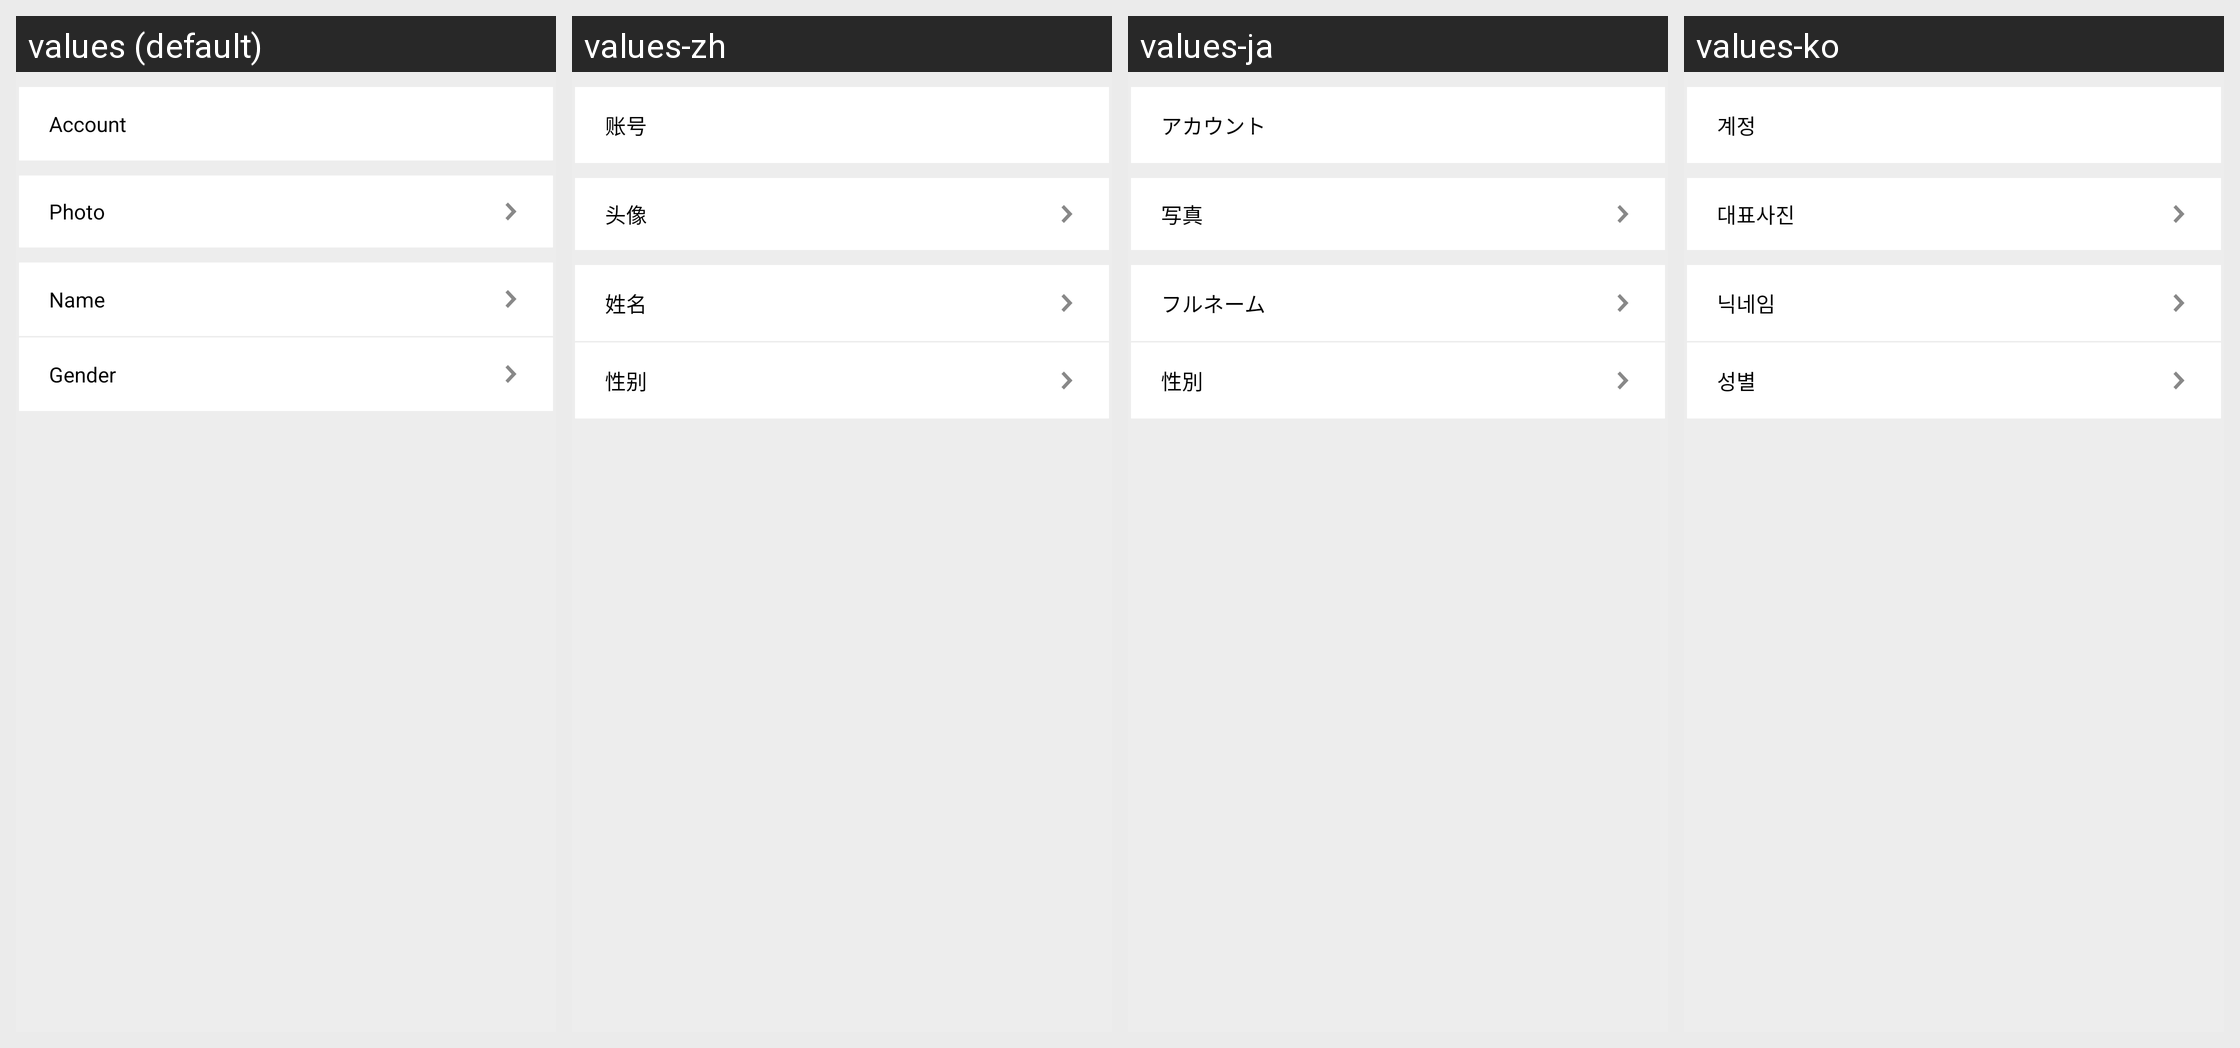

For this localized Android screen grid, give each drawn string resource with its value in every locale shown.
Android screen res/layout/activity_profile.xml rendered under 4 locales, left to right: values (default), values-zh, values-ja, values-ko. Device: Nexus 5 (rendered at 1080×1920; each locale shown at half size, 540×960, under a caption strip naming it); theme Theme.Yellow_light.
Strings drawn on this screen, with the default value and each locale's value (text and hints the layout hard-codes, and strings that could not be matched under every locale, appear in the picture but are not listed):

account
  values: Account
  values-zh: 账号
  values-ja: アカウント
  values-ko: 계정

photo
  values: Photo
  values-zh: 头像
  values-ja: 写真
  values-ko: 대표사진

name
  values: Name
  values-zh: 姓名
  values-ja: フルネーム
  values-ko: 닉네임

gender
  values: Gender
  values-zh: 性别
  values-ja: 性別
  values-ko: 성별
